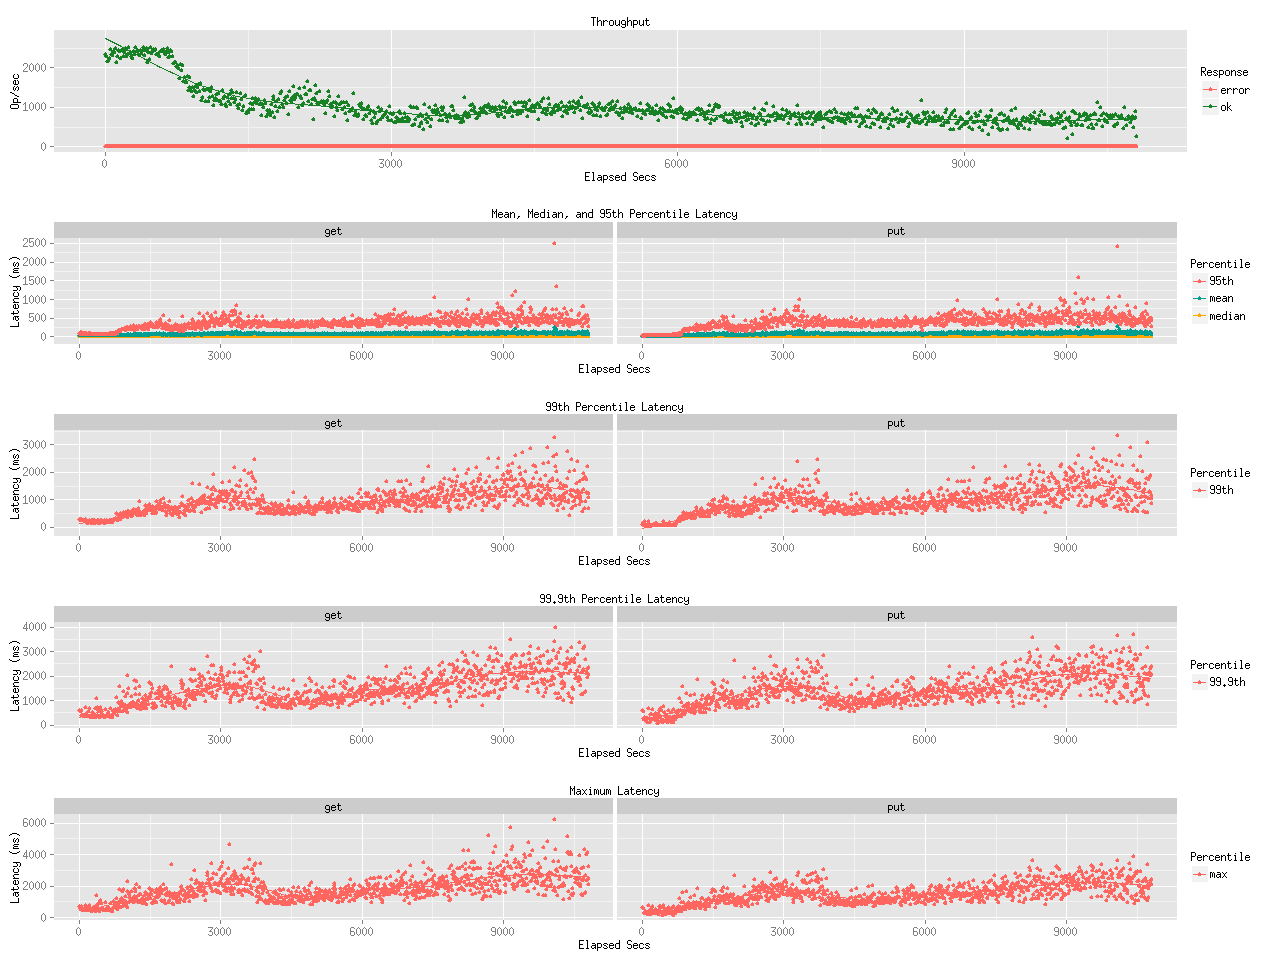

The data file committed next to this chart (first rows):
elapsed, window, total, successful, failed
10, 10, 23352, 23352, 0
20, 10, 22980, 22980, 0
30, 10, 21654, 21654, 0
40, 9.999, 21933, 21933, 0
50.01, 10, 22404, 22404, 0
60, 9.999, 24758, 24758, 0
70, 9.999, 23267, 23267, 0
80, 10, 23057, 23057, 0
90, 9.997, 24160, 24160, 0
100, 10, 23950, 23950, 0
110, 10, 24937, 24937, 0
120, 10, 21349, 21349, 0
130, 10, 22899, 22899, 0
140, 9.998, 24479, 24479, 0
150, 10, 24177, 24177, 0
160, 9.998, 22465, 22465, 0
170, 10, 24357, 24357, 0
180, 9.999, 24645, 24645, 0
190, 10, 22836, 22836, 0
200, 10, 23933, 23933, 0
210, 9.999, 24817, 24817, 0
220, 10, 22990, 22990, 0
230, 9.999, 24541, 24540, 1
240, 10, 23500, 23500, 0
250, 9.998, 25045, 25045, 0
260, 10, 23655, 23655, 0
270, 9.996, 23913, 23913, 0
280, 10, 22839, 22839, 0
290, 10, 22242, 22242, 0
300, 10, 24056, 24056, 0
310, 10, 23417, 23417, 0
320, 9.997, 25264, 25264, 0
330, 10, 24099, 24099, 0
340, 10, 24446, 24446, 0
350, 9.998, 23367, 23367, 0
360, 10, 23106, 23106, 0
370, 10, 24462, 24462, 0
380, 9.998, 23529, 23529, 0
390, 10, 24482, 24482, 0
400, 9.999, 25039, 25039, 0
410, 10, 23072, 23072, 0
420, 9.997, 24381, 24381, 0
430, 10, 24802, 24802, 0
440, 9.997, 24739, 24739, 0
450, 9.998, 21380, 21380, 0
460, 10, 23897, 23897, 0
470, 10, 22109, 22109, 0
480, 10, 25154, 25154, 0
490, 10, 23641, 23641, 0
500, 9.998, 24124, 24124, 0
510, 10, 24614, 24614, 0
520, 10, 24364, 24364, 0
530, 10, 24536, 24536, 0
540, 9.998, 23295, 23295, 0
550, 10.01, 23463, 23463, 0
560, 9.994, 23511, 23510, 1
570, 9.999, 22915, 22915, 0
580, 10, 24136, 24136, 0
590, 10, 24301, 24301, 0
600, 10.01, 24494, 24494, 0
... 1,021 more rows
